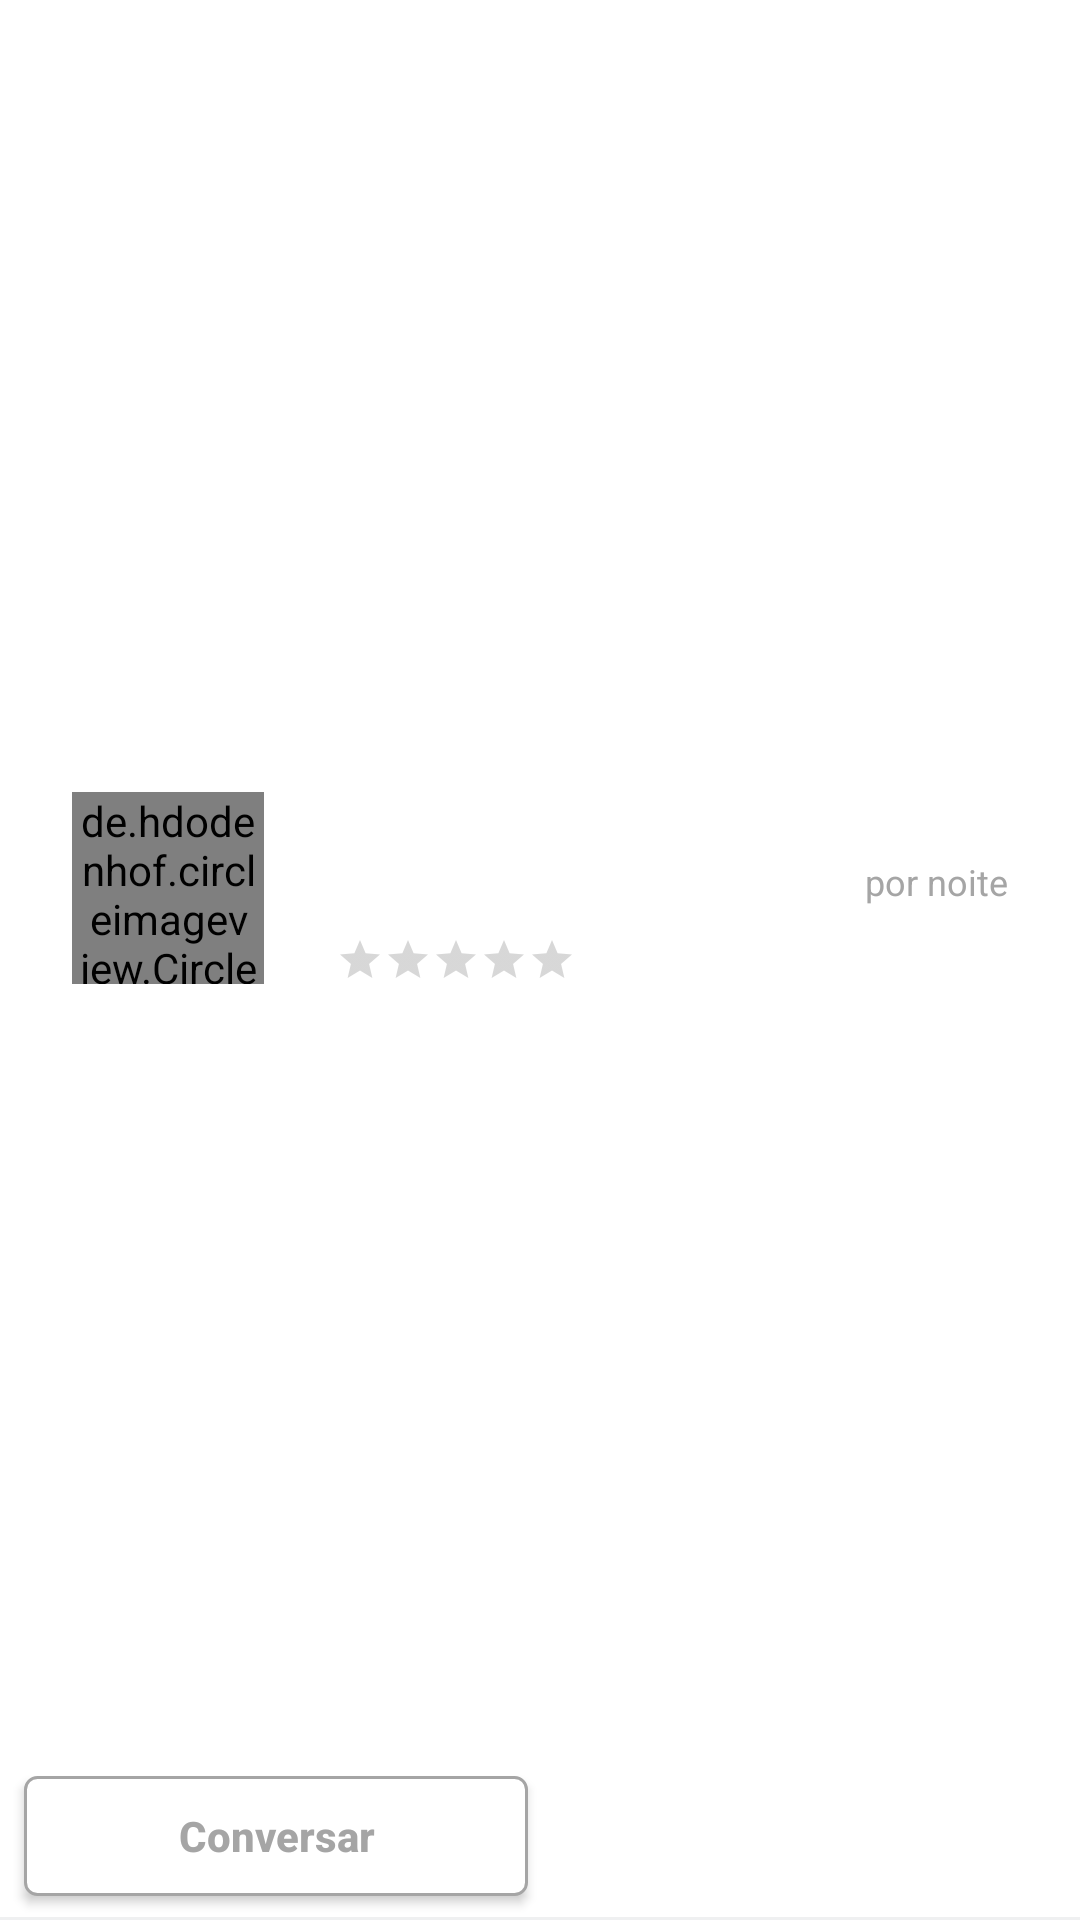

Layout XML and referenced resources for this Android screen:
<!-- AndroidManifest.xml: application theme AppTheme -->
<!-- res/layout/rv_item_my_hero.xml -->
<?xml version="1.0" encoding="utf-8"?>
<androidx.constraintlayout.widget.ConstraintLayout
        xmlns:android="http://schemas.android.com/apk/res/android"
        xmlns:app="http://schemas.android.com/apk/res-auto"
        xmlns:tools="http://schemas.android.com/tools"
        android:background="@color/colorPrimary"
        android:layout_width="match_parent"
        android:layout_height="wrap_content">

    <de.hdodenhof.circleimageview.CircleImageView
            android:id="@+id/img_hero_avatar"
            android:layout_width="64dp"
            android:layout_height="64dp"
            app:layout_constraintTop_toTopOf="parent"
            app:layout_constraintStart_toStartOf="parent"
            android:layout_marginTop="@dimen/default_margin"
            android:layout_marginLeft="@dimen/default_margin"
            android:layout_marginStart="@dimen/default_margin"
            android:src="@drawable/user_avatar"
            android:layout_marginBottom="@dimen/default_margin"
            app:layout_constraintBottom_toTopOf="@+id/btn_hero_talk"/>

    <ImageView
            android:id="@+id/img_superhero"
            android:layout_width="24dp"
            android:layout_height="24dp"
            android:src="@drawable/host_list_icon_badge"
            android:visibility="gone"
            tools:visibility="visible"
            app:layout_constraintEnd_toEndOf="@id/img_hero_avatar"
            app:layout_constraintBottom_toBottomOf="@id/img_hero_avatar"/>

    <TextView
            android:id="@+id/txt_hero_name"
            android:layout_width="0dp"
            android:layout_height="wrap_content"
            style="@style/MyHeroNameTextAppearance"
            tools:text="My Hero name"
            android:layout_marginLeft="@dimen/default_margin"
            android:layout_marginStart="@dimen/default_margin"
            app:layout_constraintStart_toEndOf="@+id/img_hero_avatar"
            app:layout_constraintTop_toTopOf="@+id/img_hero_avatar"
            app:layout_constraintEnd_toStartOf="@+id/img_hero_heart"
            android:layout_marginRight="@dimen/default_margin"
            android:layout_marginEnd="@dimen/default_margin"/>

    <TextView
            android:id="@+id/txt_hero_neighborhood"
            android:layout_width="0dp"
            android:layout_height="0dp"
            android:gravity="center_vertical"
            style="@style/MyHeroNeighborhoodTextAppearance"
            tools:text="Hero neighborhood"
            app:layout_constraintStart_toStartOf="@+id/txt_hero_name"
            app:layout_constraintTop_toBottomOf="@+id/txt_hero_name"
            app:layout_constraintBottom_toTopOf="@+id/rt_hero_stars"
            app:layout_constraintEnd_toStartOf="@+id/textView"
            android:layout_marginRight="@dimen/default_margin"
            android:layout_marginEnd="@dimen/default_margin"/>

    <androidx.appcompat.widget.AppCompatRatingBar
            android:id="@+id/rt_hero_stars"
            style="?android:attr/ratingBarStyleSmall"
            tools:rating="5"
            android:theme="@style/MyHeroRatingAppearance"
            android:layout_width="wrap_content"
            android:layout_height="wrap_content"
            app:layout_constraintStart_toStartOf="@+id/txt_hero_neighborhood"
            app:layout_constraintBottom_toBottomOf="@+id/img_hero_avatar"/>

    <TextView
            android:id="@+id/txt_hero_rating_count"
            android:layout_width="wrap_content"
            android:layout_height="wrap_content"
            style="@style/MyHeroTextAppearance"
            tools:text="(128)"
            app:layout_constraintStart_toEndOf="@+id/rt_hero_stars"
            app:layout_constraintTop_toTopOf="@+id/rt_hero_stars"
            app:layout_constraintBottom_toBottomOf="@+id/rt_hero_stars"/>

    <ImageView
            android:id="@+id/img_hero_heart"
            android:layout_width="24dp"
            android:layout_height="24dp"
            android:visibility="gone"
            tools:src="@drawable/icon_like_filled_vector_red"
            tools:visibility="visible"
            app:layout_constraintTop_toTopOf="@+id/txt_hero_name"
            app:layout_constraintEnd_toEndOf="parent"
            android:layout_marginEnd="@dimen/default_margin"
            android:layout_marginRight="@dimen/default_margin"/>

    <TextView
            android:id="@+id/txt_hero_price"
            android:layout_width="wrap_content"
            android:layout_height="wrap_content"
            style="@style/MyHeroPriceAppearance"
            tools:text="R$ 78"
            app:layout_constraintTop_toBottomOf="@+id/img_hero_heart"
            app:layout_constraintEnd_toEndOf="parent"
            android:layout_marginEnd="@dimen/default_margin"
            android:layout_marginRight="@dimen/default_margin"/>

    <TextView
            android:layout_width="wrap_content"
            android:layout_height="wrap_content"
            style="@style/MyHeroTextAppearance"
            android:text="@string/per_night"
            app:layout_constraintEnd_toEndOf="@+id/txt_hero_price"
            app:layout_constraintTop_toBottomOf="@+id/txt_hero_price"
            android:id="@+id/textView"/>

    <androidx.appcompat.widget.AppCompatButton
            android:id="@+id/btn_hero_talk"
            style="@style/MyHeroButtonBorderStyle"
            android:text="@string/talk"
            app:layout_constraintStart_toStartOf="parent"
            app:layout_constraintBottom_toBottomOf="parent"
            android:layout_marginLeft="@dimen/button_margin"
            android:layout_marginStart="@dimen/button_margin"
            android:layout_marginEnd="@dimen/button_margin"
            android:layout_marginRight="@dimen/button_margin"
            android:layout_marginBottom="@dimen/button_margin"
            android:layout_width="0dp"
            app:layout_constraintEnd_toStartOf="@+id/btn_hero_book"/>

    <androidx.appcompat.widget.AppCompatButton
            android:id="@+id/btn_hero_book"
            style="@style/MyHeroButtonFilledStyle"
            android:text="@string/book_again"
            android:layout_width="0dp"
            android:layout_marginEnd="@dimen/button_margin"
            android:layout_marginRight="@dimen/button_margin"
            android:layout_marginBottom="@dimen/button_margin"
            app:layout_constraintEnd_toEndOf="parent"
            app:layout_constraintBottom_toBottomOf="parent"
            app:layout_constraintStart_toEndOf="@+id/btn_hero_talk"/>

    <View
            android:layout_width="match_parent"
            android:layout_height="1dp"
            android:background="@color/colorPrimaryDark"
            app:layout_constraintBottom_toBottomOf="parent"
            app:layout_constraintStart_toStartOf="parent"
            app:layout_constraintEnd_toEndOf="parent"/>

</androidx.constraintlayout.widget.ConstraintLayout>
<!-- resources referenced by this layout -->
<resources>
  <color name="colorPrimary">@android:color/white</color>
  <color name="colorPrimaryDark">#EFF0F1</color>
  <dimen name="button_margin">8dp</dimen>
  <dimen name="default_margin">24dp</dimen>
  <string name="book_again">Reservar de novo</string>
  <string name="per_night">por noite</string>
  <string name="talk">Conversar</string>
  <style name="MyHeroButtonBorderStyle" parent="MyHeroButtonStyle">
          <item name="android:background">@drawable/button_border</item>
          <item name="android:textColor">@color/colorGreyLight</item>
      </style>
  <style name="MyHeroButtonFilledStyle" parent="MyHeroButtonStyle">
          <item name="android:background">@drawable/button_accent_filled</item>
          <item name="android:textColor">@color/colorPrimary</item>
      </style>
  <style name="MyHeroNameTextAppearance">
          <item name="android:textSize">18sp</item>
          <item name="android:textStyle">bold</item>
          <item name="android:textColor">@color/colorGreyDark</item>
      </style>
  <style name="MyHeroNeighborhoodTextAppearance">
          <item name="android:textSize">14sp</item>
          <item name="android:textStyle">normal</item>
          <item name="android:textColor">@color/colorGreyLight</item>
      </style>
  <style name="MyHeroPriceAppearance">
          <item name="android:textSize">16sp</item>
          <item name="android:textColor">@color/colorGreyDark</item>
      </style>
  <style name="MyHeroRatingAppearance">
          <item name="colorAccent">@color/colorYellow</item>
      </style>
  <style name="MyHeroTextAppearance">
          <item name="android:textSize">12sp</item>
          <item name="android:textColor">@color/colorGreyLight</item>
      </style>
  <style name="MyHeroButtonStyle" parent="Base.Widget.AppCompat.Button">
          <item name="android:textSize">14sp</item>
          <item name="android:textStyle">bold</item>
          <item name="android:layout_width">match_parent</item>
          <item name="android:layout_height">40dp</item>
          <item name="android:textAllCaps">false</item>
      </style>
  <!-- drawable button_border (drawable) -->
  <?xml version="1.0" encoding="utf-8"?>
  <shape xmlns:android="http://schemas.android.com/apk/res/android">
      <stroke android:color="@color/colorGreyLight" android:width="1dp" />
      <solid android:color="@color/colorPrimary" />
      <corners android:radius="4dp" />
  </shape>
  <color name="colorGreyLight">#A5A5A5</color>
  <color name="colorGreyDark">#595959</color>
  <color name="colorYellow">#F7CD60</color>
</resources>
